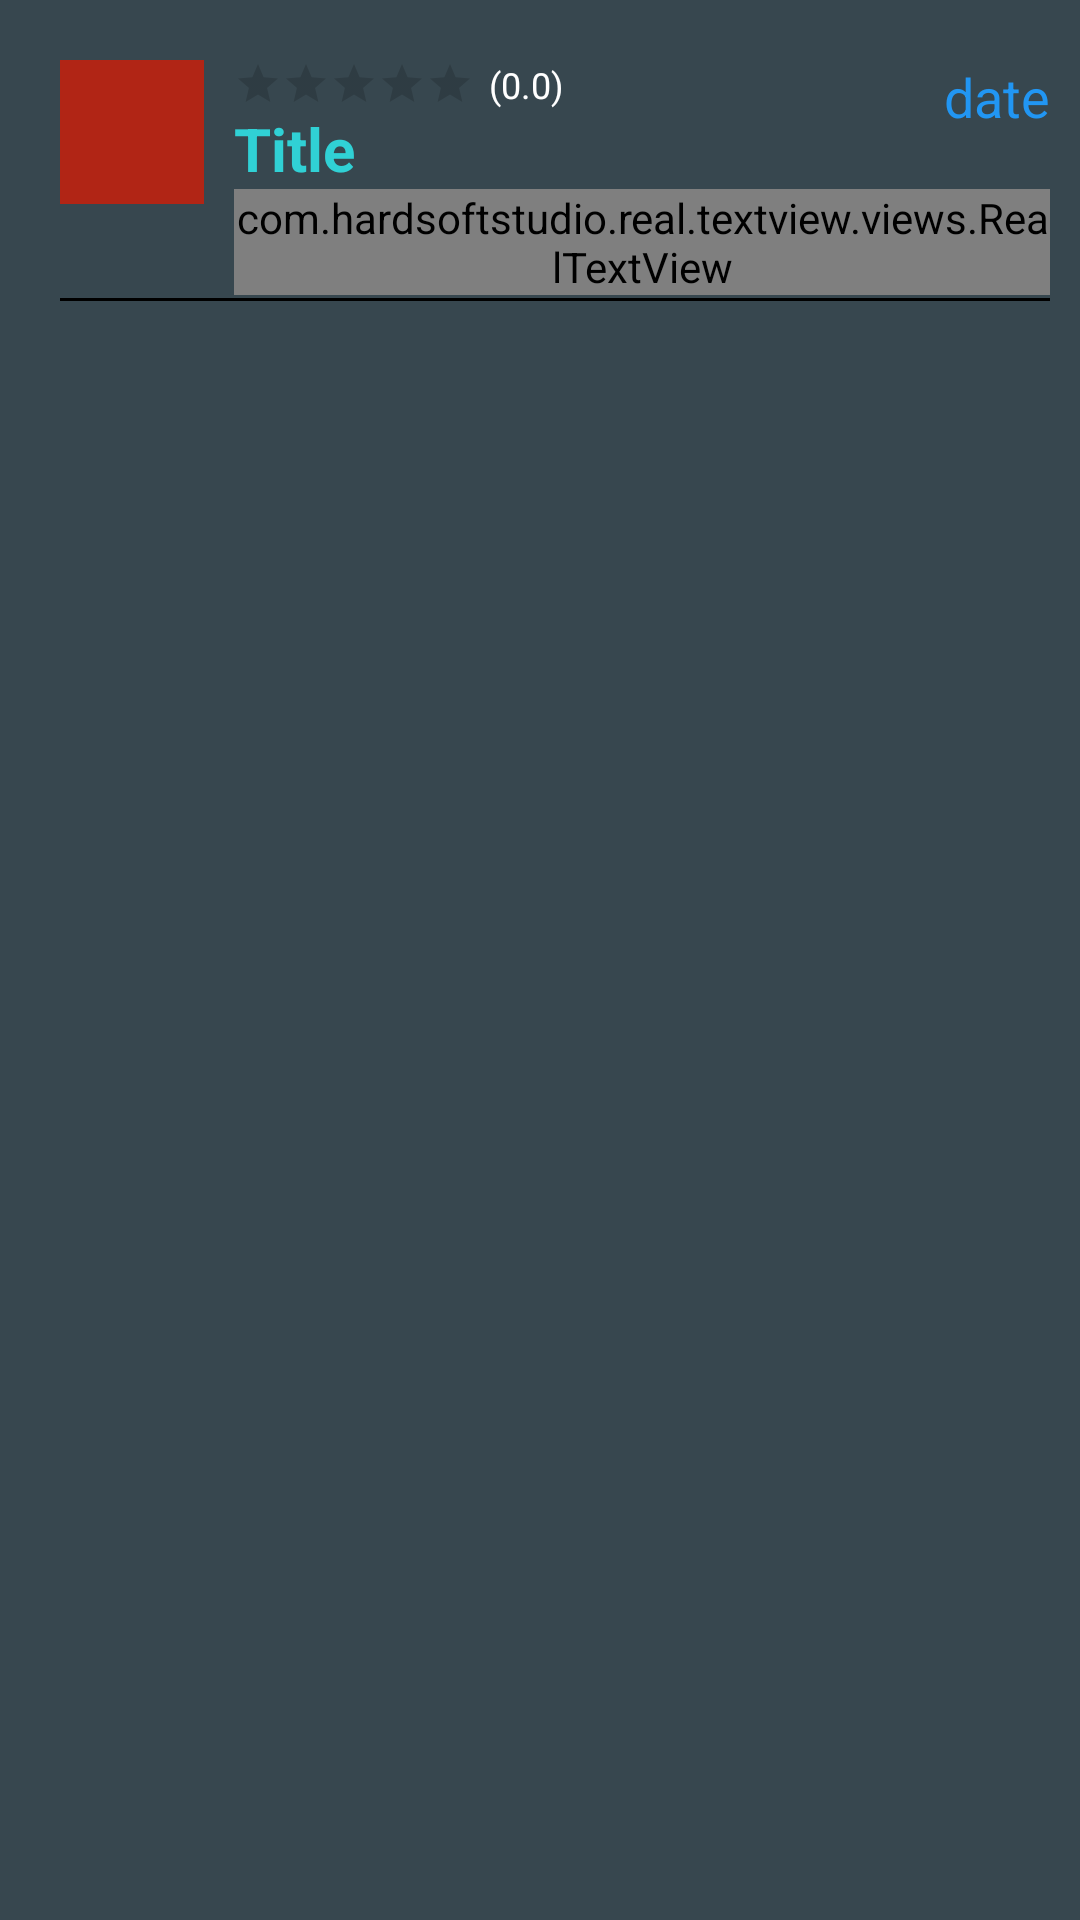

Produce the Android XML layout that renders to this screen, including the resource entries it uses.
<!-- AndroidManifest.xml: application theme AppTheme -->
<!-- res/layout/home_layout.xml -->
<?xml version="1.0" encoding="utf-8"?>
<RelativeLayout xmlns:android="http://schemas.android.com/apk/res/android"
    xmlns:real="http://schemas.android.com/apk/res-auto"
    android:layout_width="match_parent"
    android:layout_height="wrap_content"
    android:background="@color/colorPrimaryDark"
    android:orientation="vertical"
    android:paddingLeft="20dp"
    android:paddingRight="10dp"
    android:paddingTop="20dp">

    <ImageView
        android:id="@+id/imageViewDp"
        android:layout_width="48dp"
        android:layout_height="48dp"
        android:layout_gravity="center_horizontal"
        android:src="@color/bg_screen1" />

    <RatingBar
        android:id="@+id/ratingBar"
        style="@style/Widget.AppCompat.RatingBar.Small"
        android:layout_width="wrap_content"
        android:layout_height="wrap_content"
        android:layout_marginLeft="10dp"
        android:layout_toRightOf="@+id/imageViewDp"
        android:max="5"
        android:numStars="5"
        android:visibility="visible" />

    <TextView
        android:id="@+id/rRate"
        android:layout_width="wrap_content"
        android:layout_height="wrap_content"
        android:layout_marginLeft="5dp"
        android:layout_marginTop="0dp"
        android:layout_toRightOf="@+id/ratingBar"
        android:text="(0.0)"
        android:textColor="#fff"
        android:textSize="12sp" />

    <TextView
        android:id="@+id/rDate"
        android:layout_width="wrap_content"
        android:layout_height="wrap_content"
        android:layout_alignParentRight="true"
        android:layout_marginLeft="10dp"
        android:text="date"
        android:textColor="@color/colorAccent"
        android:textSize="18sp" />

    <TextView
        android:id="@+id/rTitle"
        android:layout_width="match_parent"
        android:layout_height="wrap_content"
        android:layout_below="@+id/ratingBar"
        android:layout_marginLeft="10dp"
        android:layout_toRightOf="@+id/imageViewDp"
        android:text="Title"
        android:textColor="@color/selected_item_color"
        android:textSize="20sp"
        android:textStyle="bold" />

    
    
    
    
    
    
    
    
    
    

    
    
    
    
    
    
    
    
    
    

    <com.hardsoftstudio.real.textview.views.RealTextView
        android:id="@+id/rComment"
        android:layout_width="match_parent"
        android:layout_height="wrap_content"
        android:layout_below="@+id/rTitle"
        android:layout_marginLeft="10dp"
        android:layout_toRightOf="@+id/imageViewDp"
        android:lineSpacingExtra="1dp"
        android:text="Comment here"
        android:textSize="18sp"
        real:font="avenir_light.ttf"
        real:minTextSize="18sp" />

    <View
        android:layout_width="match_parent"
        android:layout_height="1dp"
        android:layout_below="@+id/rComment"
        android:layout_marginTop="1dp"
        android:background="#000" />

</RelativeLayout>
<!-- resources referenced by this layout -->
<resources>
  <color name="bg_screen1">#b12515</color>
  <color name="colorAccent">#2196F3</color>
  <color name="colorPrimaryDark">#37474F</color>
  <color name="selected_item_color">#30d1d5</color>
  <style name="AppTheme" parent="Theme.AppCompat.Light.DarkActionBar">
          
          <item name="colorPrimary">@color/colorPrimary</item>
          <item name="colorPrimaryDark">@color/colorPrimaryDark</item>
          <item name="colorAccent">@color/colorAccent</item>
      </style>
  <color name="colorPrimary">#263238</color>
</resources>
